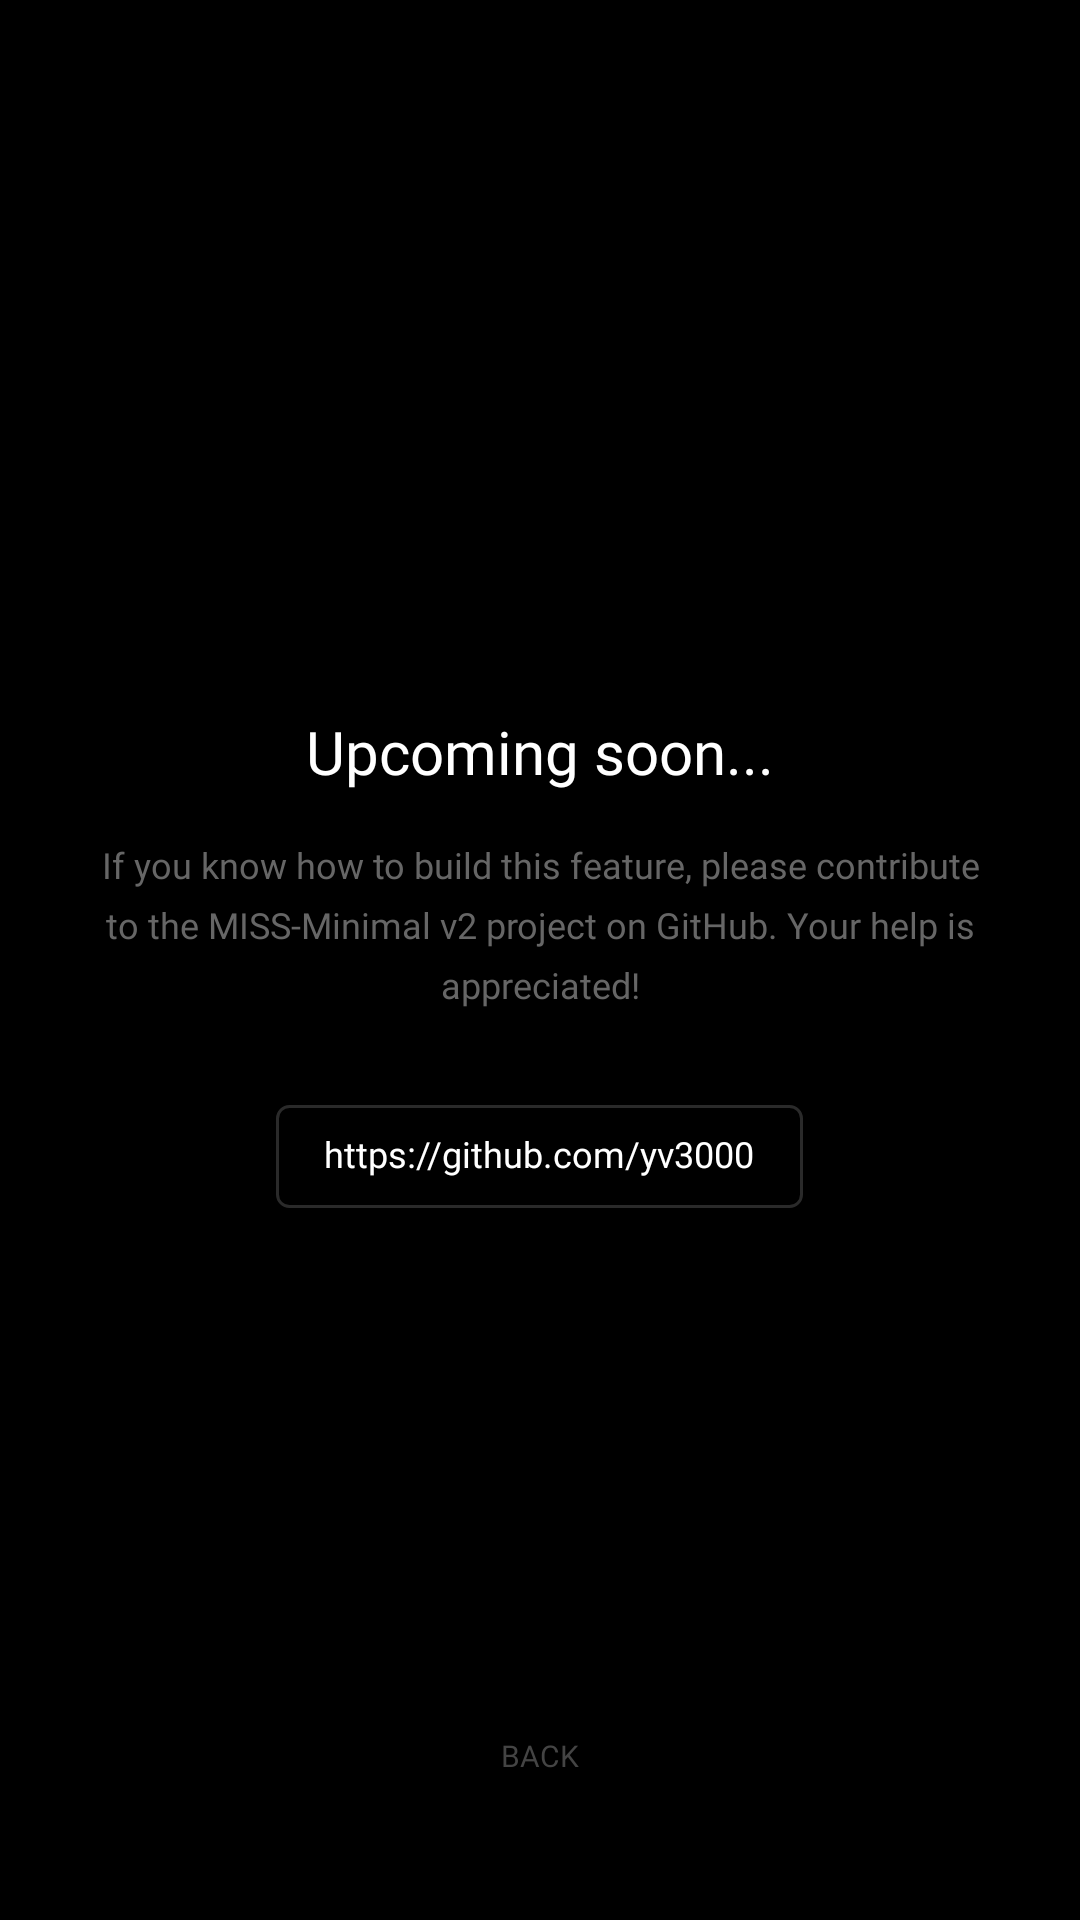

Here is an Android app screen rendered from its layout file. Give the layout XML and the strings, colors and styles it references.
<!-- AndroidManifest.xml: application theme Theme.MinimalistLauncher -->
<!-- res/layout/activity_sot.xml -->
<FrameLayout xmlns:android="http://schemas.android.com/apk/res/android"
    android:layout_width="match_parent"
    android:layout_height="match_parent"
    android:background="#000000"
    android:padding="32dp">

    <LinearLayout
        android:layout_width="match_parent"
        android:layout_height="wrap_content"
        android:layout_gravity="center"
        android:orientation="vertical"
        android:gravity="center">

        <TextView
            android:layout_width="wrap_content"
            android:layout_height="wrap_content"
            android:text="Upcoming soon..."
            android:textColor="#ffffff"
            android:textSize="20sp"
            android:fontFamily="@font/plus_jakarta_sans_light"
            android:layout_marginBottom="16dp"/>

        <TextView
            android:layout_width="match_parent"
            android:layout_height="wrap_content"
            android:text="If you know how to build this feature, please contribute to the MISS-Minimal v2 project on GitHub. Your help is appreciated!"
            android:textColor="#666666"
            android:textSize="12sp"
            android:fontFamily="@font/plus_jakarta_sans"
            android:gravity="center"
            android:lineSpacingExtra="6dp"
            android:layout_marginBottom="32dp"/>

        <TextView android:id="@+id/tvGithubLink"
            android:layout_width="wrap_content"
            android:layout_height="wrap_content"
            android:text="https://github.com/yv3000"
            android:textColor="#ffffff"
            android:textSize="12sp"
            android:fontFamily="@font/plus_jakarta_sans_medium"
            android:background="@drawable/border_box"
            android:paddingStart="16dp"
            android:paddingEnd="16dp"
            android:paddingTop="8dp"
            android:paddingBottom="10dp"/>

    </LinearLayout>

    <TextView android:id="@+id/btnBack"
        android:layout_width="wrap_content"
        android:layout_height="wrap_content"
        android:text="BACK"
        android:textColor="#444444"
        android:textSize="10sp"
        android:fontFamily="@font/plus_jakarta_sans"
        android:layout_gravity="bottom|center_horizontal"
        android:padding="16dp"/>

</FrameLayout>
<!-- resources referenced by this layout -->
<resources>
  <!-- drawable border_box (drawable) -->
  <?xml version="1.0" encoding="utf-8"?>
  <shape xmlns:android="http://schemas.android.com/apk/res/android"
      android:shape="rectangle">
      <stroke
          android:width="1dp"
          android:color="#2a2a2a"/>
      <solid android:color="@android:color/transparent"/>
      <corners android:radius="4dp"/>
  </shape>
  <style name="Theme.MinimalistLauncher" parent="Theme.AppCompat.NoActionBar">
          <item name="colorPrimary">#000000</item>
          <item name="colorPrimaryDark">#000000</item>
          <item name="colorAccent">#FFFFFF</item>
          <item name="android:windowBackground">#000000</item>
          <item name="android:textColor">#FFFFFF</item>
          <item name="android:fontFamily">monospace</item>
          <item name="android:windowDrawsSystemBarBackgrounds">true</item>
          <item name="android:statusBarColor">#000000</item>
          <item name="android:navigationBarColor">#000000</item>
      </style>
</resources>
